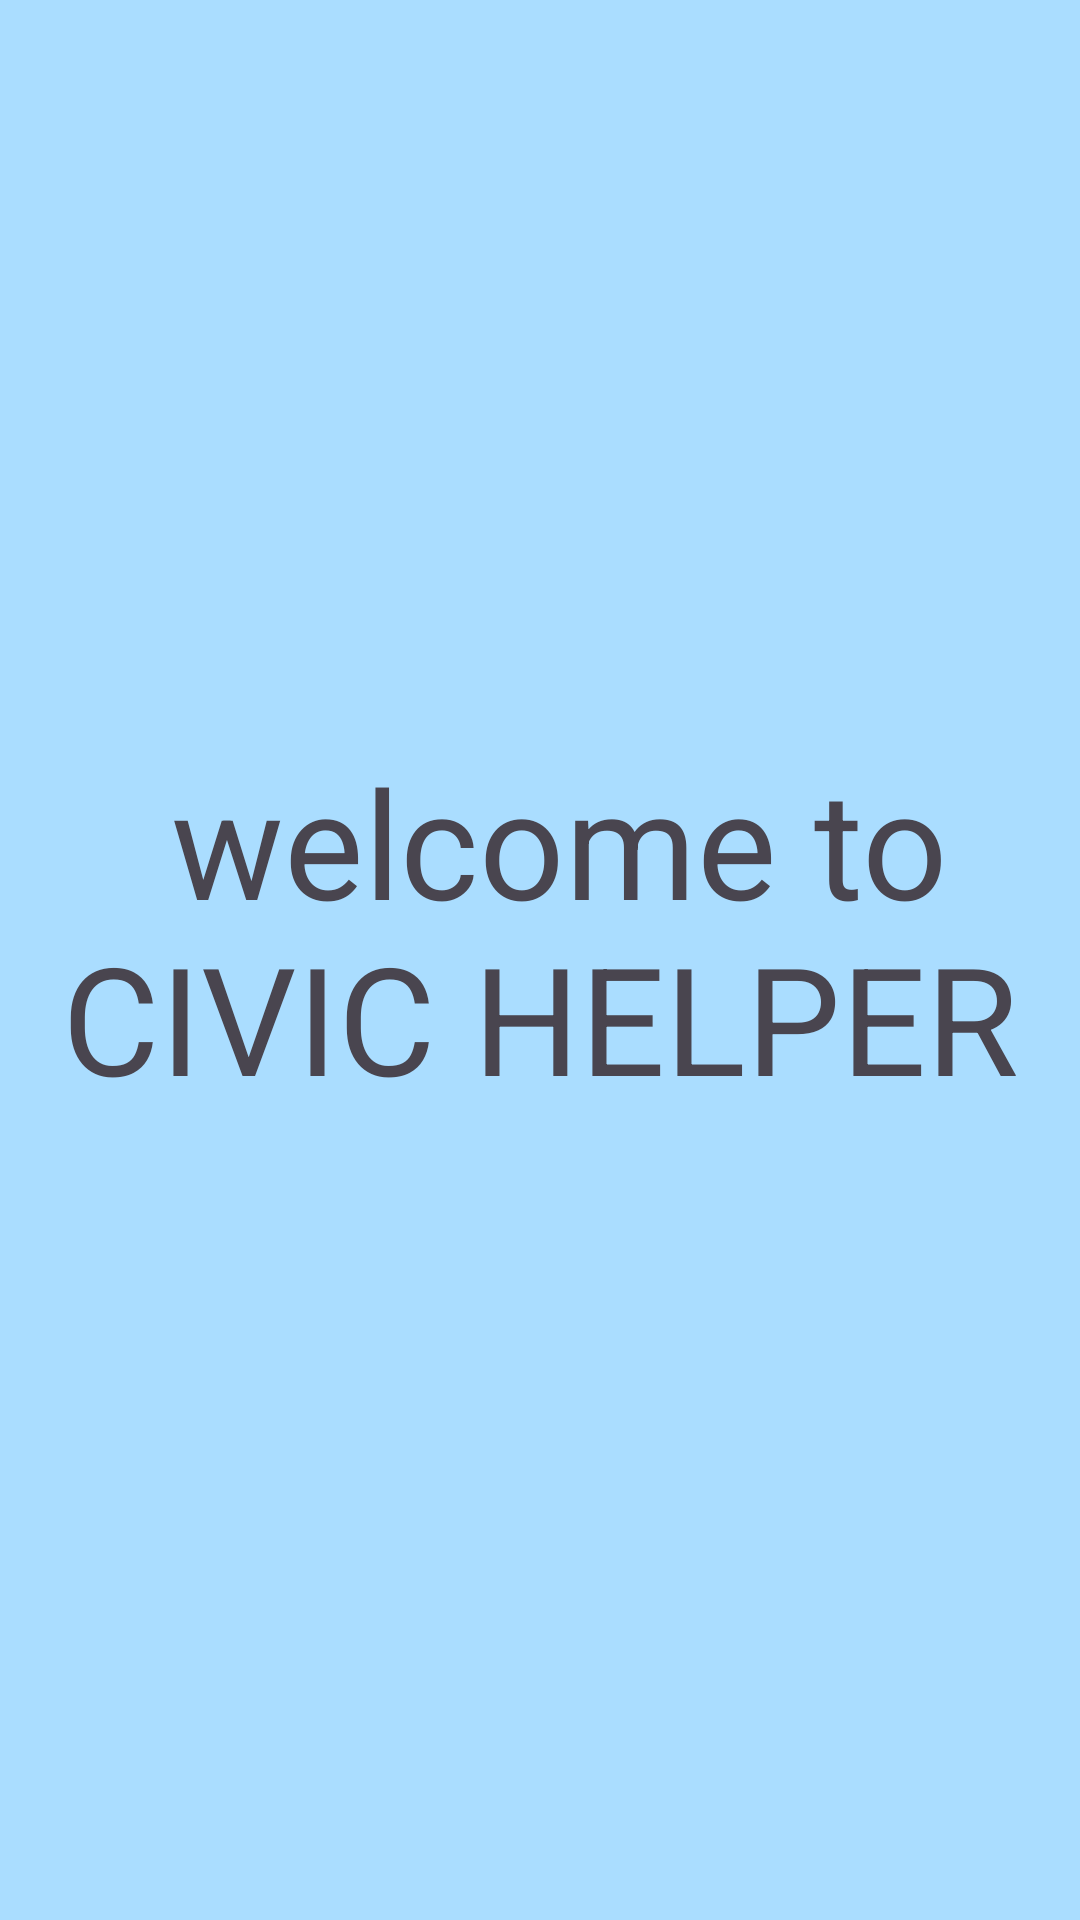

Write the Android layout XML for this screen, with the resource values it uses.
<!-- AndroidManifest.xml: application theme Theme.CIVIC -->
<!-- res/layout/activity_splash.xml -->
<?xml version="1.0" encoding="utf-8"?>
<androidx.constraintlayout.widget.ConstraintLayout xmlns:android="http://schemas.android.com/apk/res/android"
    xmlns:app="http://schemas.android.com/apk/res-auto"
    xmlns:tools="http://schemas.android.com/tools"
    android:id="@+id/main"
    android:layout_width="match_parent"
    android:layout_height="match_parent"
    android:background="@color/cyan"
    tools:context=".SplashActivity">

    <TextView
        android:layout_width="wrap_content"
        android:layout_height="wrap_content"
        android:text=" welcome to
            CIVIC HELPER"
        android:textSize="50dp"

        android:textAlignment="center"
        app:layout_constraintBottom_toBottomOf="parent"
        app:layout_constraintEnd_toEndOf="parent"
        app:layout_constraintHorizontal_bias="1.0"
        app:layout_constraintStart_toStartOf="parent"
        app:layout_constraintTop_toTopOf="parent"
        app:layout_constraintVertical_bias="0.48" />


</androidx.constraintlayout.widget.ConstraintLayout>
<!-- resources referenced by this layout -->
<resources>
  <color name="cyan">#aaddff</color>
  <style name="Theme.CIVIC" parent="Base.Theme.CIVIC" />
  <style name="Base.Theme.CIVIC" parent="Theme.Material3.DayNight.NoActionBar">
          
          
      </style>
</resources>
